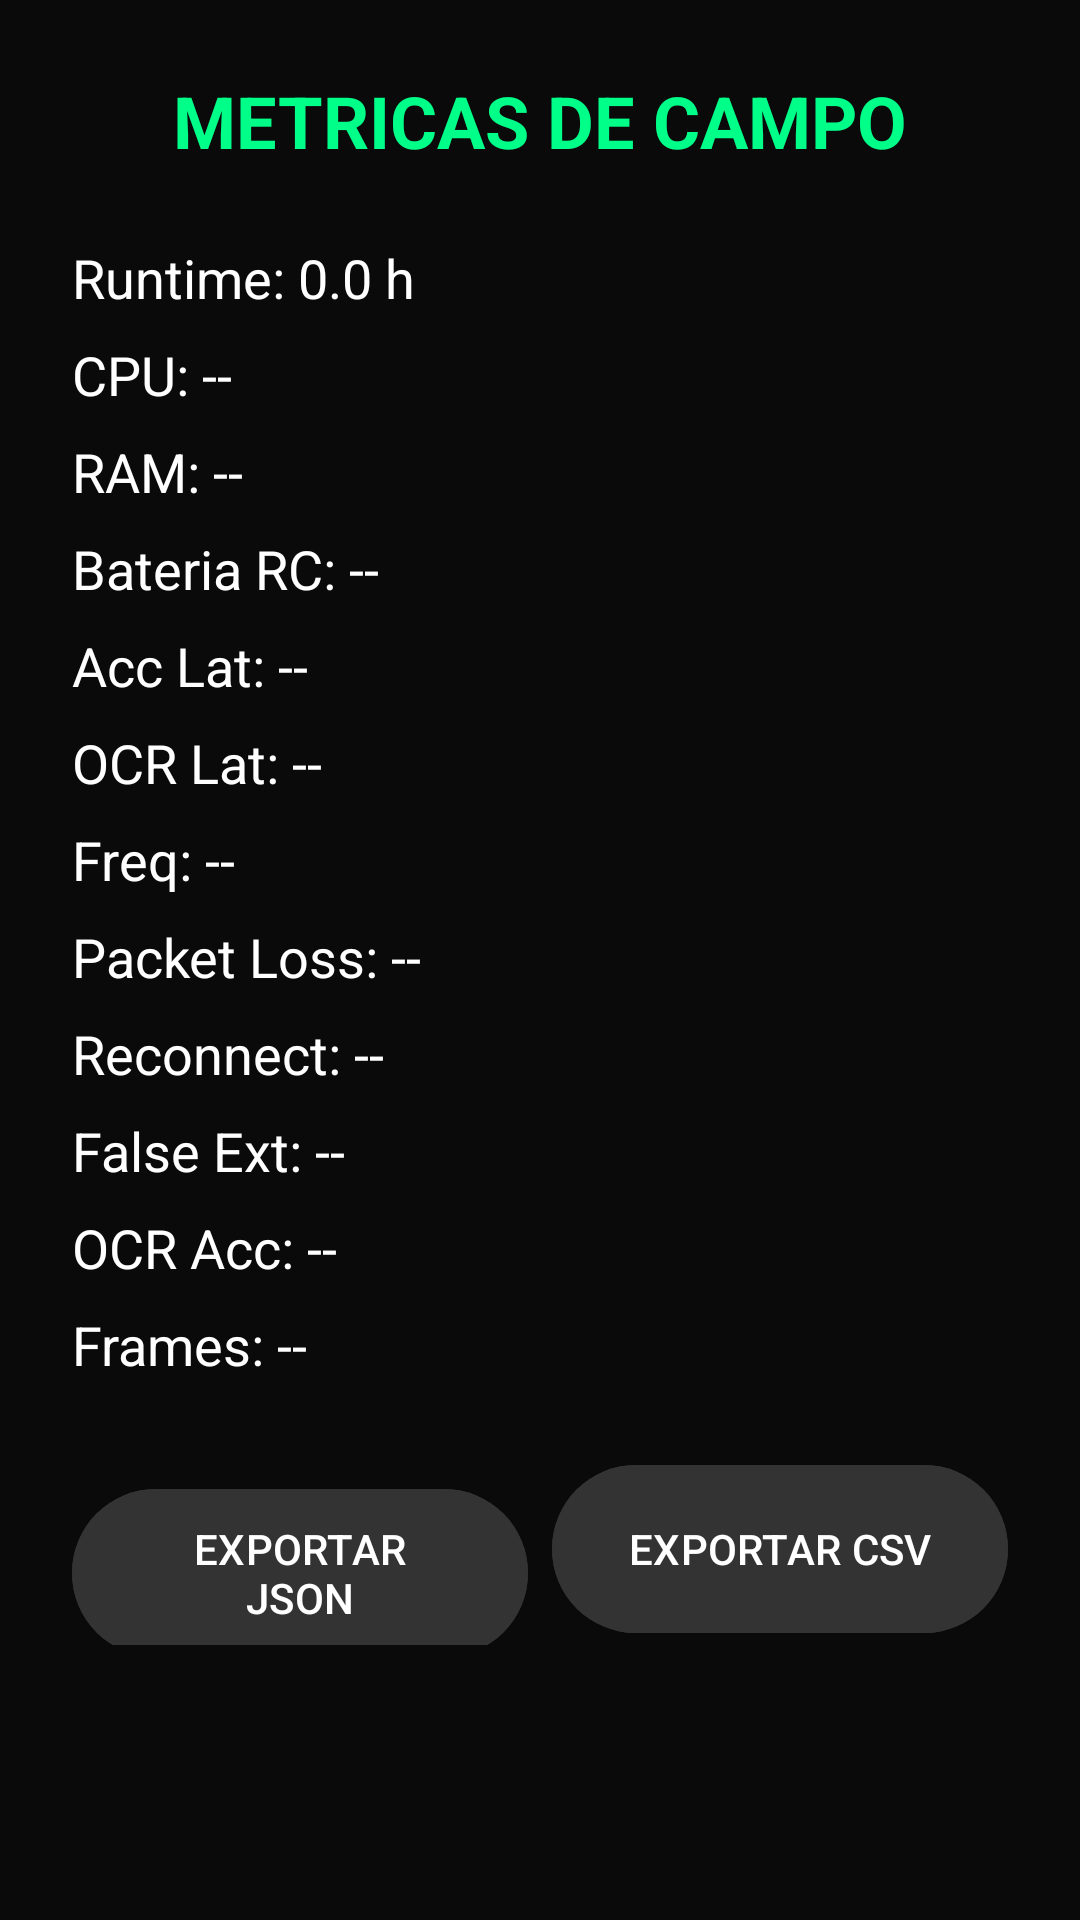

Produce the Android XML layout that renders to this screen, including the resource entries it uses.
<!-- AndroidManifest.xml: application theme Theme.DroneCollector -->
<!-- res/layout/activity_field_metrics.xml -->
<?xml version="1.0" encoding="utf-8"?>
<ScrollView xmlns:android="http://schemas.android.com/apk/res/android"
    android:layout_width="match_parent"
    android:layout_height="match_parent"
    android:background="#0A0A0A">

    <LinearLayout
        android:layout_width="match_parent"
        android:layout_height="wrap_content"
        android:orientation="vertical"
        android:padding="24dp">

        <TextView
            android:layout_width="wrap_content"
            android:layout_height="wrap_content"
            android:text="METRICAS DE CAMPO"
            android:textSize="24sp"
            android:textStyle="bold"
            android:textColor="#00FF88"
            android:layout_gravity="center_horizontal"
            android:layout_marginBottom="24dp" />

        <TextView
            android:id="@+id/tvRuntime"
            android:layout_width="wrap_content"
            android:layout_height="wrap_content"
            android:text="Runtime: 0.0 h"
            android:textSize="18sp"
            android:textColor="#FFFFFF"
            android:layout_marginBottom="8dp" />

        <TextView
            android:id="@+id/tvCpu"
            android:layout_width="wrap_content"
            android:layout_height="wrap_content"
            android:text="CPU: --"
            android:textSize="18sp"
            android:textColor="#FFFFFF"
            android:layout_marginBottom="8dp" />

        <TextView
            android:id="@+id/tvRam"
            android:layout_width="wrap_content"
            android:layout_height="wrap_content"
            android:text="RAM: --"
            android:textSize="18sp"
            android:textColor="#FFFFFF"
            android:layout_marginBottom="8dp" />

        <TextView
            android:id="@+id/tvBattery"
            android:layout_width="wrap_content"
            android:layout_height="wrap_content"
            android:text="Bateria RC: --"
            android:textSize="18sp"
            android:textColor="#FFFFFF"
            android:layout_marginBottom="8dp" />

        <TextView
            android:id="@+id/tvAccessibilityLatency"
            android:layout_width="wrap_content"
            android:layout_height="wrap_content"
            android:text="Acc Lat: --"
            android:textSize="18sp"
            android:textColor="#FFFFFF"
            android:layout_marginBottom="8dp" />

        <TextView
            android:id="@+id/tvOcrLatency"
            android:layout_width="wrap_content"
            android:layout_height="wrap_content"
            android:text="OCR Lat: --"
            android:textSize="18sp"
            android:textColor="#FFFFFF"
            android:layout_marginBottom="8dp" />

        <TextView
            android:id="@+id/tvUpdateFreq"
            android:layout_width="wrap_content"
            android:layout_height="wrap_content"
            android:text="Freq: --"
            android:textSize="18sp"
            android:textColor="#FFFFFF"
            android:layout_marginBottom="8dp" />

        <TextView
            android:id="@+id/tvPacketLoss"
            android:layout_width="wrap_content"
            android:layout_height="wrap_content"
            android:text="Packet Loss: --"
            android:textSize="18sp"
            android:textColor="#FFFFFF"
            android:layout_marginBottom="8dp" />

        <TextView
            android:id="@+id/tvReconnectRate"
            android:layout_width="wrap_content"
            android:layout_height="wrap_content"
            android:text="Reconnect: --"
            android:textSize="18sp"
            android:textColor="#FFFFFF"
            android:layout_marginBottom="8dp" />

        <TextView
            android:id="@+id/tvFalseExtraction"
            android:layout_width="wrap_content"
            android:layout_height="wrap_content"
            android:text="False Ext: --"
            android:textSize="18sp"
            android:textColor="#FFFFFF"
            android:layout_marginBottom="8dp" />

        <TextView
            android:id="@+id/tvOcrAccuracy"
            android:layout_width="wrap_content"
            android:layout_height="wrap_content"
            android:text="OCR Acc: --"
            android:textSize="18sp"
            android:textColor="#FFFFFF"
            android:layout_marginBottom="8dp" />

        <TextView
            android:id="@+id/tvFramesCollected"
            android:layout_width="wrap_content"
            android:layout_height="wrap_content"
            android:text="Frames: --"
            android:textSize="18sp"
            android:textColor="#FFFFFF"
            android:layout_marginBottom="24dp" />

        <LinearLayout
            android:layout_width="match_parent"
            android:layout_height="wrap_content"
            android:orientation="horizontal">

            <Button
                android:id="@+id/btnExportJson"
                android:layout_width="0dp"
                android:layout_height="64dp"
                android:layout_weight="1"
                android:text="EXPORTAR JSON"
                android:textSize="14sp"
                android:backgroundTint="#333333"
                android:textColor="#FFFFFF"
                android:layout_marginEnd="8dp" />

            <Button
                android:id="@+id/btnExportCsv"
                android:layout_width="0dp"
                android:layout_height="64dp"
                android:layout_weight="1"
                android:text="EXPORTAR CSV"
                android:textSize="14sp"
                android:backgroundTint="#333333"
                android:textColor="#FFFFFF" />

        </LinearLayout>

    </LinearLayout>
</ScrollView>
<!-- resources referenced by this layout -->
<resources>
  <style name="Theme.DroneCollector" parent="Theme.Material3.Dark.NoActionBar">
          <item name="colorPrimary">@android:color/holo_green_dark</item>
          <item name="colorPrimaryDark">@android:color/black</item>
          <item name="colorAccent">@android:color/holo_orange_light</item>
          <item name="android:windowBackground">@android:color/black</item>
          <item name="android:textColorPrimary">#FFFFFF</item>
          <item name="android:textColorSecondary">#B0B0B0</item>
      </style>
</resources>
